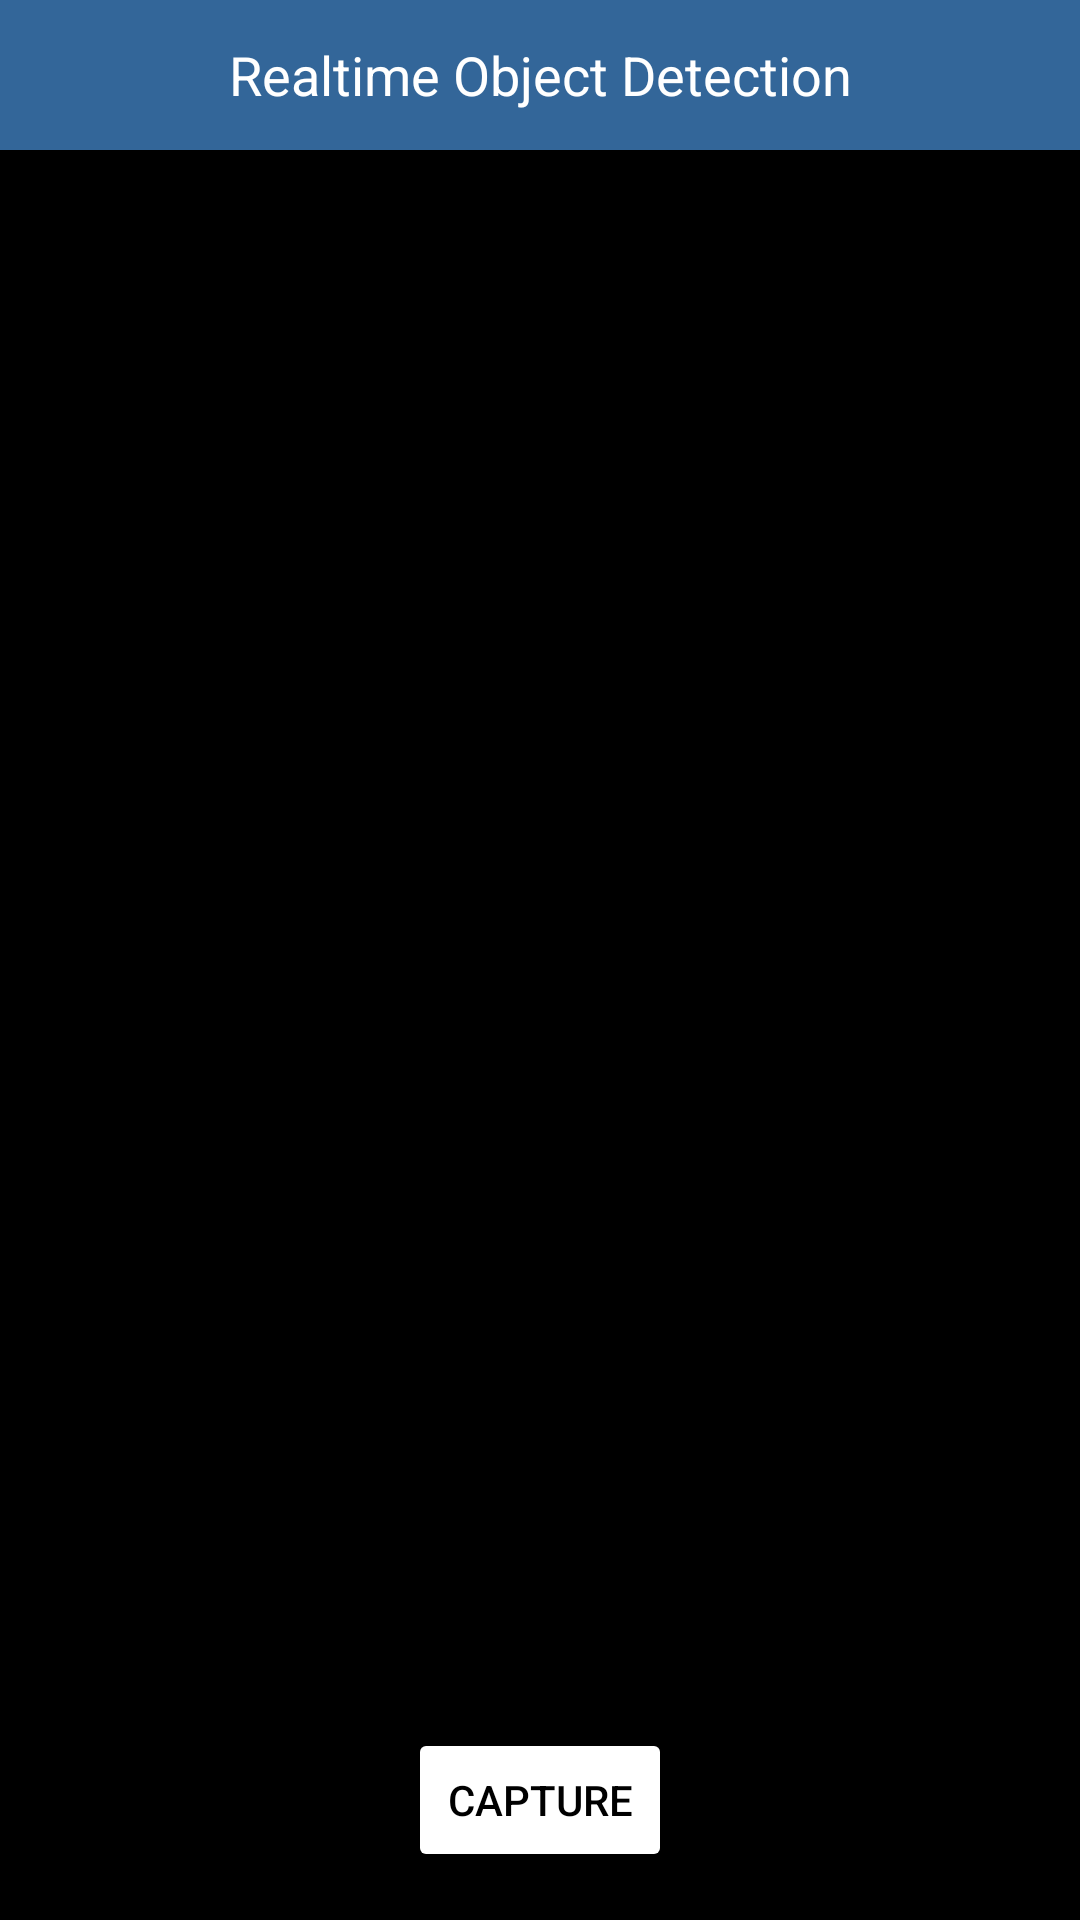

Reconstruct the res/layout file that produces this screen, plus the resources it refers to.
<!-- AndroidManifest.xml: application theme Theme.LoginPortal -->
<!-- res/layout/activity_landing_page.xml -->
<?xml version="1.0" encoding="utf-8"?>
<RelativeLayout xmlns:android="http://schemas.android.com/apk/res/android"
    xmlns:app="http://schemas.android.com/apk/res-auto"
    xmlns:tools="http://schemas.android.com/tools"
    android:layout_width="match_parent"
    android:layout_height="match_parent"
    android:textAlignment="center"
    tools:context=".LandingPage">

    <TextureView
        android:id="@+id/textureView"
        android:layout_width="match_parent"
        android:layout_height="match_parent" />

    <ImageView
        android:id="@+id/imageView"
        android:layout_width="match_parent"
        android:layout_height="match_parent"
        android:background="#000" />

    <Button
        android:id="@+id/btnCapture"
        android:layout_width="wrap_content"
        android:layout_height="wrap_content"
        android:layout_alignParentBottom="true"
        android:layout_centerHorizontal="true"
        android:layout_marginBottom="16dp"
        android:backgroundTint="#FFFFFF"
        android:textColor="#000000"
        android:text="Capture" />

    <EditText
        android:id="@+id/editTextText"
        android:layout_width="match_parent"
        android:layout_height="50dp"
        android:background="#336699"
        android:ems="10"
        android:inputType="text"
        android:textColor="#FFFFFF"
        android:text="Realtime Object Detection"
        android:textAlignment="center" />

    <ImageView
        android:id="@+id/imageView2"
        android:layout_width="48dp"
        android:layout_height="48dp"
        app:srcCompat="@drawable/be_icon" />

</RelativeLayout>
<!-- resources referenced by this layout -->
<resources>
  <style name="Theme.LoginPortal" parent="Base.Theme.LoginPortal" />
  <style name="Base.Theme.LoginPortal" parent="Theme.Material3.DayNight.NoActionBar">
          
          
      </style>
</resources>
